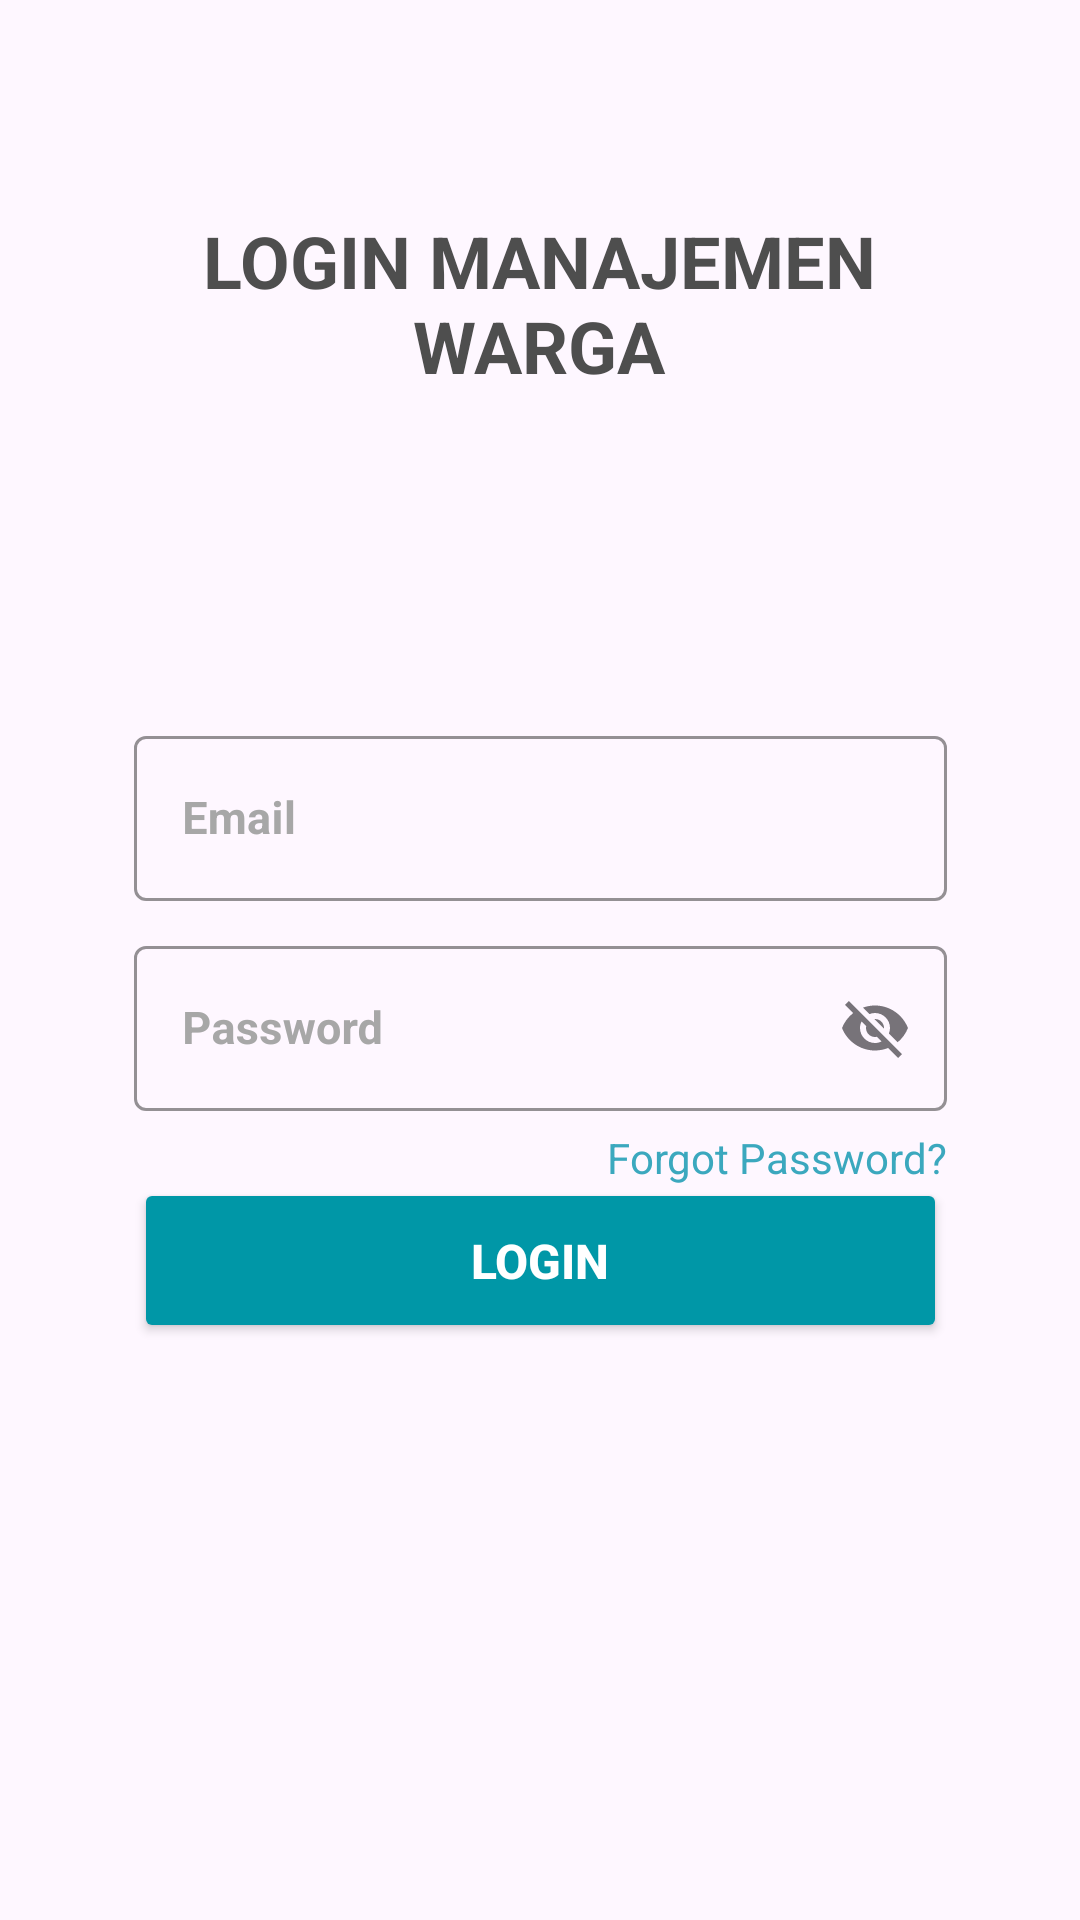

Android layout source for this screen:
<!-- AndroidManifest.xml: application theme Theme.Kasatset -->
<!-- res/layout/activity_login.xml -->
<?xml version="1.0" encoding="utf-8"?>
<androidx.constraintlayout.widget.ConstraintLayout xmlns:android="http://schemas.android.com/apk/res/android"
    xmlns:app="http://schemas.android.com/apk/res-auto"
    xmlns:tools="http://schemas.android.com/tools"
    android:layout_width="match_parent"
    android:layout_height="match_parent"
    android:background="@drawable/background"
    tools:context=".MainActivity">

    <com.google.android.material.textfield.TextInputLayout
        android:id="@+id/txtEmail"
        style="@style/Widget.MaterialComponents.TextInputLayout.OutlinedBox"
        android:layout_width="271dp"
        android:layout_height="63dp"
        android:layout_marginStart="70dp"
        android:layout_marginTop="240dp"
        android:layout_marginEnd="70dp"
        android:hint="Email"
        android:textColorHint="#A7A7A7"
        app:boxStrokeColor="#EAEAEE"
        app:layout_constraintEnd_toEndOf="parent"
        app:layout_constraintStart_toStartOf="parent"
        app:layout_constraintTop_toTopOf="parent">

        <com.google.android.material.textfield.TextInputEditText
            android:id="@+id/inputEmail"
            android:layout_width="match_parent"
            android:layout_height="55dp"
            android:textColor="#5B5B5B"
            android:textSize="15sp"
            android:textStyle="bold"
            tools:ignore="TouchTargetSizeCheck" />
    </com.google.android.material.textfield.TextInputLayout>

    <com.google.android.material.textfield.TextInputLayout
        android:id="@+id/txtPassword"
        style="@style/Widget.MaterialComponents.TextInputLayout.OutlinedBox"
        android:layout_width="271dp"
        android:layout_height="63dp"
        android:layout_marginStart="70dp"
        android:layout_marginTop="310dp"
        android:layout_marginEnd="70dp"
        android:hint="Password"
        android:textColorHint="#A7A7A7"
        app:endIconMode="password_toggle"
        app:boxStrokeColor="#EAEAEE"
        app:layout_constraintEnd_toEndOf="parent"
        app:layout_constraintStart_toStartOf="parent"
        app:layout_constraintTop_toTopOf="parent">

        <com.google.android.material.textfield.TextInputEditText
            android:id="@+id/inputPassword"
            android:layout_width="match_parent"
            android:layout_height="55dp"
            android:textColor="#5B5B5B"
            android:textSize="15sp"
            android:textStyle="bold"
            tools:ignore="TouchTargetSizeCheck" />
    </com.google.android.material.textfield.TextInputLayout>

    <Button
        android:id="@+id/button4"
        android:layout_width="271dp"
        android:layout_height="55dp"
        android:layout_marginTop="200dp"
        android:text="LOGIN"
        android:textAlignment="center"
        android:textColor="#FFFFFF"
        android:textSize="16sp"
        android:textStyle="bold"
        android:backgroundTint="@color/colorPrimary"
        app:layout_constraintBottom_toBottomOf="parent"
        app:layout_constraintEnd_toEndOf="parent"
        app:layout_constraintStart_toStartOf="parent"
        app:layout_constraintTop_toTopOf="parent" />


    <TextView
        android:id="@+id/textView6"
        android:layout_width="135dp"
        android:layout_height="16dp"
        android:layout_marginStart="7dp"
        android:layout_marginTop="8dp"
        android:layout_marginEnd="68dp"
        android:textColor="#3BA8BE"
        android:textSize="12sp"
        android:textStyle="bold"
        app:layout_constraintEnd_toEndOf="parent"
        app:layout_constraintTop_toBottomOf="@+id/button4" />

    <TextView
        android:id="@+id/textView7"
        android:layout_width="286dp"
        android:layout_height="66dp"
        android:text="LOGIN MANAJEMEN WARGA"
        android:textAlignment="center"
        android:textColor="#4E4E4E"
        android:textSize="24sp"
        android:textStyle="normal|bold"
        app:layout_constraintBottom_toTopOf="@+id/txtEmail"
        app:layout_constraintEnd_toEndOf="parent"
        app:layout_constraintHorizontal_bias="0.496"
        app:layout_constraintStart_toStartOf="parent"
        app:layout_constraintTop_toTopOf="parent"
        app:layout_constraintVertical_bias="0.407" />

    <TextView
        android:id="@+id/textView8"
        android:layout_width="wrap_content"
        android:layout_height="wrap_content"
        android:layout_marginStart="228dp"
        android:layout_marginTop="6dp"
        android:layout_marginEnd="70dp"
        android:text="Forgot Password?"
        android:textColor="#3BA8BE"
        app:layout_constraintBottom_toTopOf="@+id/button4"
        app:layout_constraintEnd_toEndOf="parent"
        app:layout_constraintStart_toStartOf="parent"
        app:layout_constraintTop_toBottomOf="@+id/txtPassword" />

</androidx.constraintlayout.widget.ConstraintLayout>
<!-- resources referenced by this layout -->
<resources>
  <color name="colorPrimary">#0097A7</color>
  <style name="Theme.Kasatset" parent="Base.Theme.Kasatset" />
  <style name="Base.Theme.Kasatset" parent="Theme.Material3.DayNight.NoActionBar">
          
          
          <item name="colorPrimary">@color/black</item>
      </style>
  <color name="black">#FF000000</color>
</resources>
